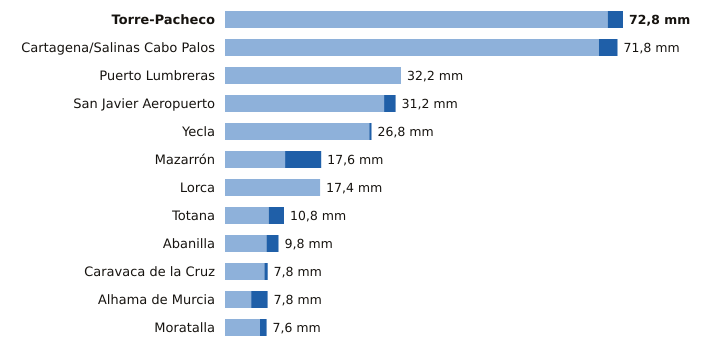

The file beside this chart, header and first rows:
estacion, provincia, indicativo, mm_6_dias_anteriores, mm_hoy, mm_7_dias, horas_de_hoy
Torre-Pacheco, Murcia, 7026X, 70.0, 2.8, 72.8, 18
Cartagena/Salinas Cabo Palos, Murcia, 7019X, 68.4, 3.4, 71.8, 17
Puerto Lumbreras, Murcia, 7211B, 32.2, 0.0, 32.2, 18
San Javier Aeropuerto, Murcia, 7031X, 29.1, 2.1, 31.2, 18
Yecla, Murcia, 7275C, 26.4, 0.4, 26.8, 18
Mazarrón, Murcia, 7007Y, 11.0, 6.6, 17.6, 17
Lorca, Murcia, 7209, 17.4, 0.0, 17.4, 18
Totana, Murcia, 7218Y, 8.0, 2.8, 10.8, 17
Abanilla, Murcia, 7250C, 7.6, 2.2, 9.8, 17
Caravaca de la Cruz, Murcia, 7119B, 7.2, 0.6, 7.8, 18
Alhama de Murcia, Murcia, 7227X, 4.8, 3.0, 7.8, 17
Moratalla, Murcia, 7080X, 6.4, 1.2, 7.6, 17
